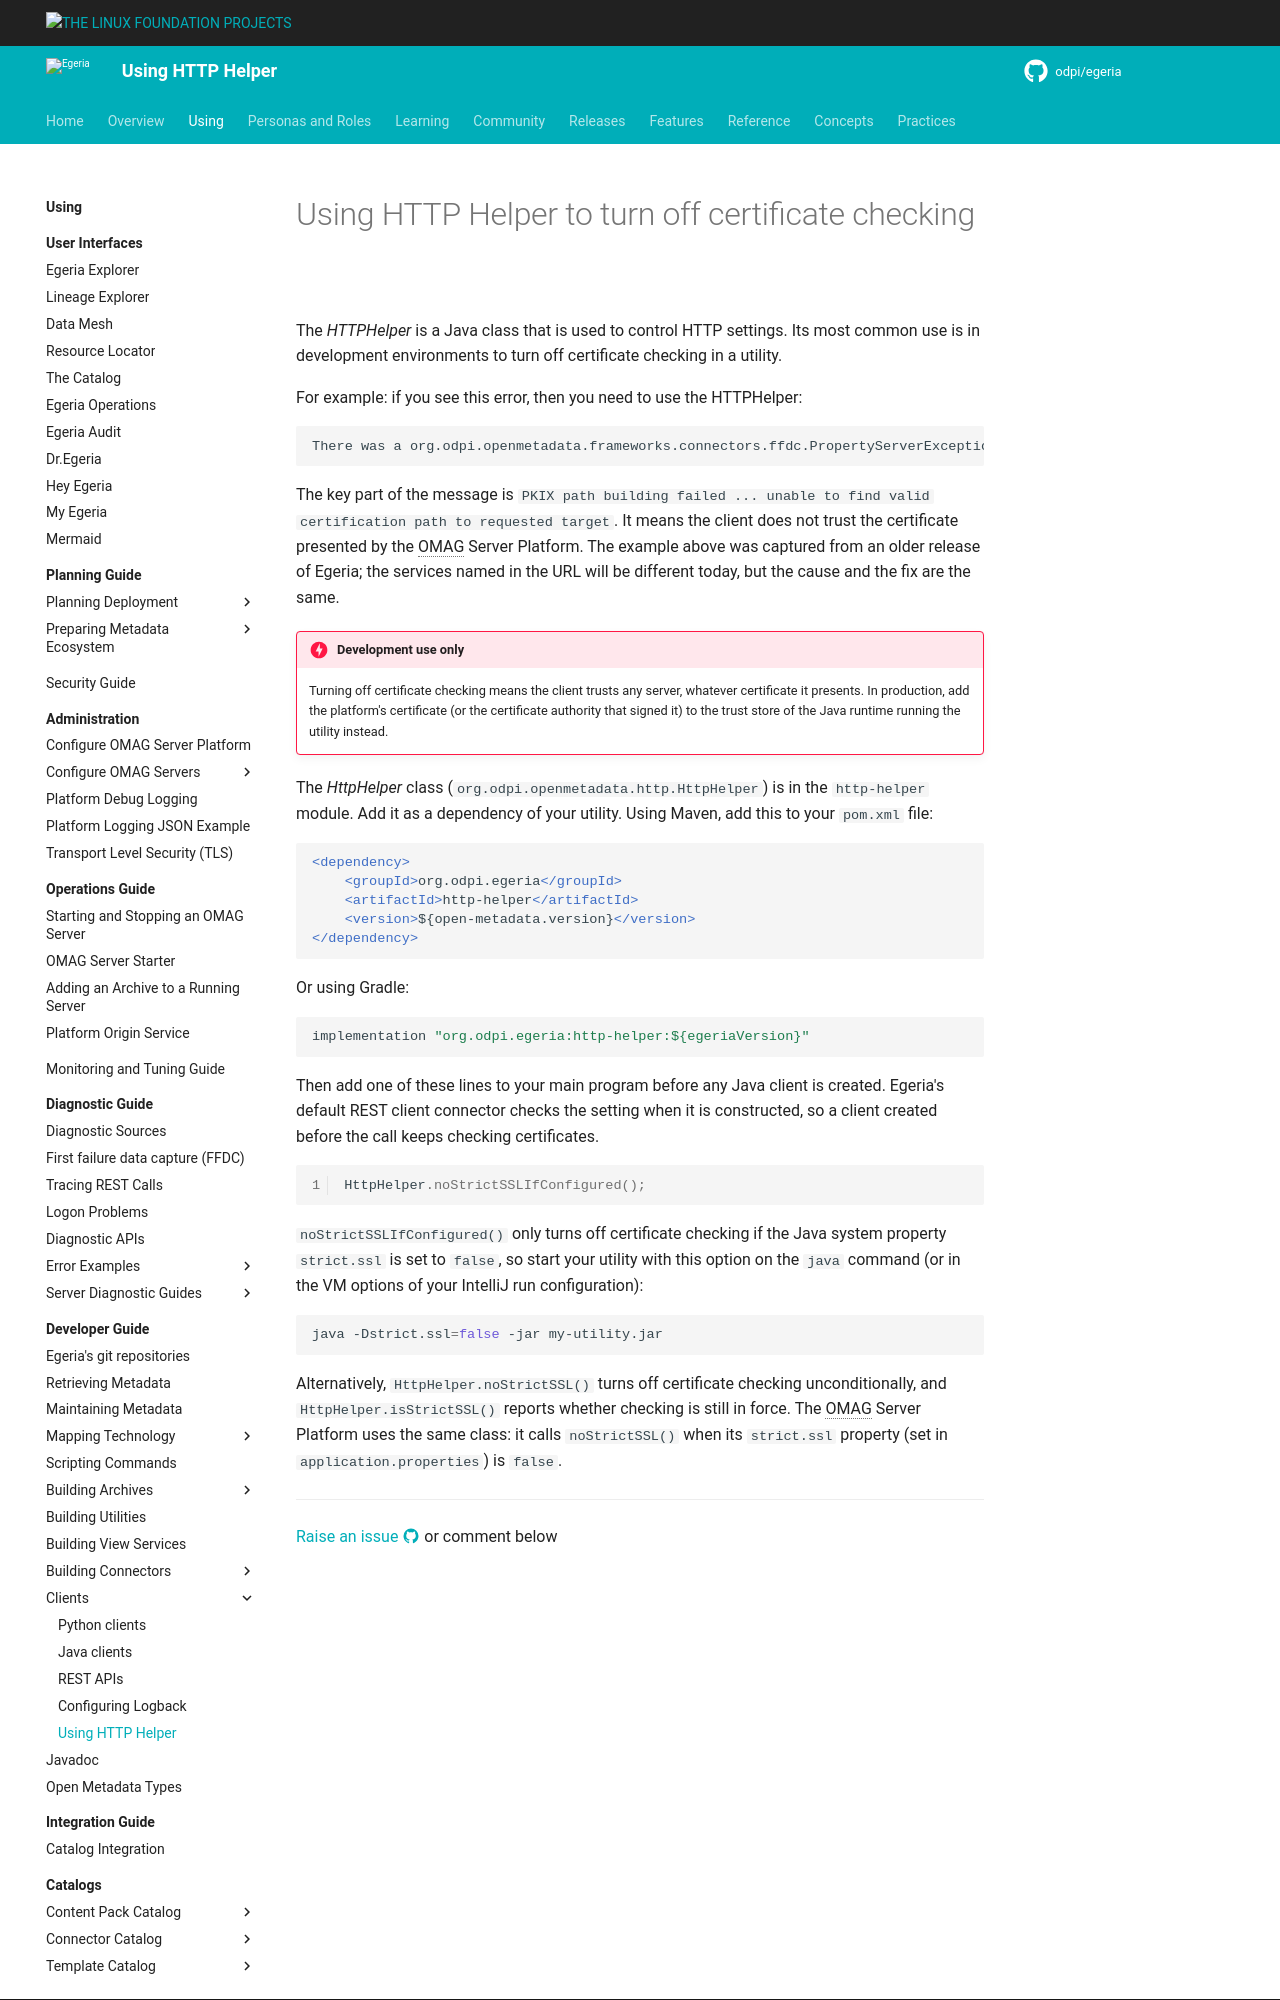

repository: odpi/egeria-docs · page: guides/developer/http-helper/overview/index.html · generator: mkdocs

<!-- SPDX-License-Identifier: CC-BY-4.0 -->
<!-- Copyright Contributors to the Egeria project. -->

# Using HTTP Helper to turn off certificate checking

The *HTTPHelper* is a Java class that is used to control HTTP settings.  Its most common use is in development environments to turn off certificate checking in a utility.

For example: if you see this error, then you need to use the HTTPHelper:

```
There was a org.odpi.openmetadata.frameworks.connectors.ffdc.PropertyServerException exception when calling the OMAG Server Platform.  Error message is: OMAG-COMMON-503-001 A client-side exception was received from API call registerListener to OMAG Server mds1 at https://localhost:7443.  The error message was CLIENT-SIDE-REST-API-CONNECTOR-503-002 A client-side exception org.springframework.web.client.ResourceAccessException was received by method registerListener from API call https://localhost:7443/servers/{0}/open-metadata/access-services/asset-consumer/users/{1}/topics/out-topic-connection/{2} to server mds1 on platform https://localhost:7443.  The error message was I/O error on GET request for "https://localhost:7443/servers/mds1/open-metadata/access-services/asset-consumer/users/erinoverview/topics/out-topic-connection/egeria.dojo.assetlisten.AssetListen": PKIX path building failed: sun.security.provider.certpath.SunCertPathBuilderException: unable to find valid certification path to requested target; nested exception is javax.net.ssl.SSLHandshakeException: PKIX path building failed: sun.security.provider.certpath.SunCertPathBuilderException: unable to find valid certification path to requested target
```

The key part of the message is `PKIX path building failed ... unable to find valid certification path to requested target`.  It means the client does not trust the certificate presented by the OMAG Server Platform.  The example above was captured from an older release of Egeria; the services named in the URL will be different today, but the cause and the fix are the same.

!!! danger "Development use only"
    Turning off certificate checking means the client trusts any server, whatever certificate it presents.  In production, add the platform's certificate (or the certificate authority that signed it) to the trust store of the Java runtime running the utility instead.

The *HttpHelper* class (`org.odpi.openmetadata.http.HttpHelper`) is in the `http-helper` module.  Add it as a dependency of your utility.  Using Maven, add this to your `pom.xml` file:

```xml
<dependency>
    <groupId>org.odpi.egeria</groupId>
    <artifactId>http-helper</artifactId>
    <version>${open-metadata.version}</version>
</dependency>
```

Or using Gradle:

```groovy
implementation "org.odpi.egeria:http-helper:${egeriaVersion}"
```

Then add one of these lines to your main program before any Java client is created.  Egeria's default REST client connector checks the setting when it is constructed, so a client created before the call keeps checking certificates.

```java linenums="1"

HttpHelper.noStrictSSLIfConfigured();

```

`noStrictSSLIfConfigured()` only turns off certificate checking if the Java system property `strict.ssl` is set to `false`, so start your utility with this option on the `java` command (or in the VM options of your IntelliJ run configuration):

```bash
java -Dstrict.ssl=false -jar my-utility.jar
```
